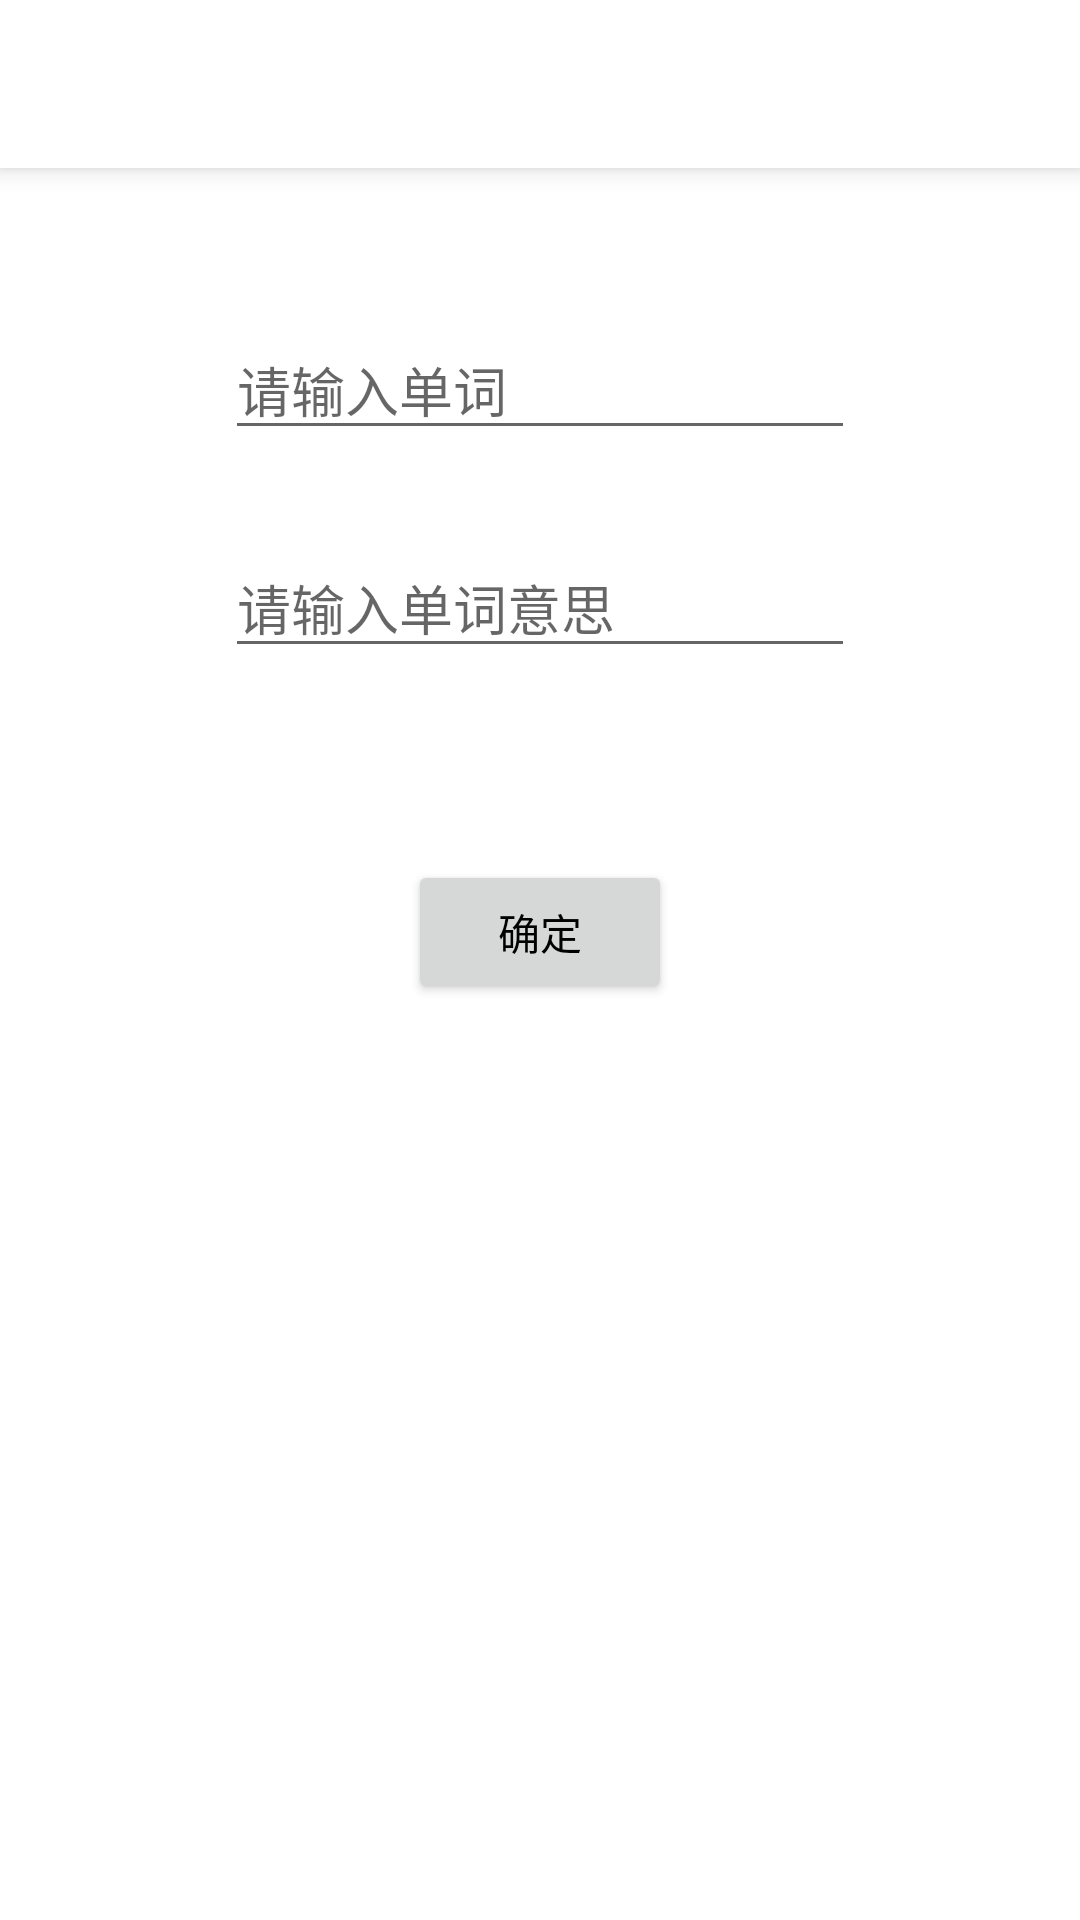

Here is an Android app screen rendered from its layout file. Give the layout XML and the strings, colors and styles it references.
<!-- AndroidManifest.xml: application theme AppTheme -->
<!-- res/layout/activity_add_words.xml -->
<?xml version="1.0" encoding="utf-8"?>
<androidx.constraintlayout.widget.ConstraintLayout xmlns:android="http://schemas.android.com/apk/res/android"
    xmlns:app="http://schemas.android.com/apk/res-auto"
    xmlns:tools="http://schemas.android.com/tools"
    android:layout_width="match_parent"
    android:layout_height="match_parent"
    tools:context=".activity.AddWords">

    <EditText
        android:id="@+id/input_means"
        android:layout_width="wrap_content"
        android:layout_height="wrap_content"
        android:ems="10"
        android:hint="@string/means"
        android:inputType="textPersonName"
        app:layout_constraintBottom_toTopOf="@+id/guideline14"
        app:layout_constraintEnd_toEndOf="@+id/input_word"
        app:layout_constraintStart_toStartOf="@+id/input_word"
        app:layout_constraintTop_toTopOf="@+id/guideline13"
        app:layout_constraintVertical_bias="0.65999997" />

    <androidx.appcompat.widget.Toolbar
        android:id="@+id/toolbar1"
        android:layout_width="match_parent"
        android:layout_height="?attr/actionBarSize"
        android:background="@color/colorPrimary"
        android:elevation="5dp"
        app:layout_constraintEnd_toEndOf="parent"
        app:layout_constraintStart_toStartOf="parent"
        app:layout_constraintTop_toTopOf="parent"
        app:popupTheme="@style/ThemeOverlay.AppCompat.Light" />

    <EditText
        android:id="@+id/input_word"
        android:layout_width="wrap_content"
        android:layout_height="wrap_content"
        android:ems="10"
        android:hint="@string/word"
        android:inputType="textPersonName"
        app:layout_constraintBottom_toTopOf="@+id/input_means"
        app:layout_constraintEnd_toEndOf="parent"
        app:layout_constraintStart_toStartOf="parent"
        app:layout_constraintTop_toTopOf="@+id/guideline13" />

    <Button
        android:id="@+id/changebtn_ensure"
        android:layout_width="wrap_content"
        android:layout_height="wrap_content"
        android:text="@string/ensure_btn"
        android:textColor="@android:color/black"
        app:layout_constraintBottom_toTopOf="@+id/guideline15"
        app:layout_constraintEnd_toEndOf="parent"
        app:layout_constraintStart_toStartOf="parent"
        app:layout_constraintTop_toTopOf="@+id/guideline14" />

    <androidx.constraintlayout.widget.Guideline
        android:id="@+id/guideline13"
        android:layout_width="wrap_content"
        android:layout_height="wrap_content"
        android:orientation="horizontal"
        app:layout_constraintGuide_percent="0.12038304" />

    <androidx.constraintlayout.widget.Guideline
        android:id="@+id/guideline14"
        android:layout_width="wrap_content"
        android:layout_height="wrap_content"
        android:orientation="horizontal"
        app:layout_constraintGuide_percent="0.43" />

    <androidx.constraintlayout.widget.Guideline
        android:id="@+id/guideline15"
        android:layout_width="wrap_content"
        android:layout_height="wrap_content"
        android:orientation="horizontal"
        app:layout_constraintGuide_percent="0.54" />


</androidx.constraintlayout.widget.ConstraintLayout>
<!-- resources referenced by this layout -->
<resources>
  <color name="colorPrimary">@color/white</color>
  <string name="ensure_btn">确定</string>
  <string name="means">请输入单词意思</string>
  <string name="word">请输入单词</string>
  <style name="AppTheme" parent="Theme.MaterialComponents.Light.NoActionBar">
          
          <item name="colorPrimary">@color/colorPrimary</item>
          <item name="colorPrimaryDark">@color/colorPrimaryDark</item>
          <item name="colorAccent">@android:color/holo_blue_light</item>
          <item name="android:windowTranslucentStatus">false</item>
          <item name="android:windowDrawsSystemBarBackgrounds">true</item>
      </style>
  <item name="white" type="color">@android:color/white</item>
  <color name="colorPrimaryDark">@color/white</color>
</resources>
